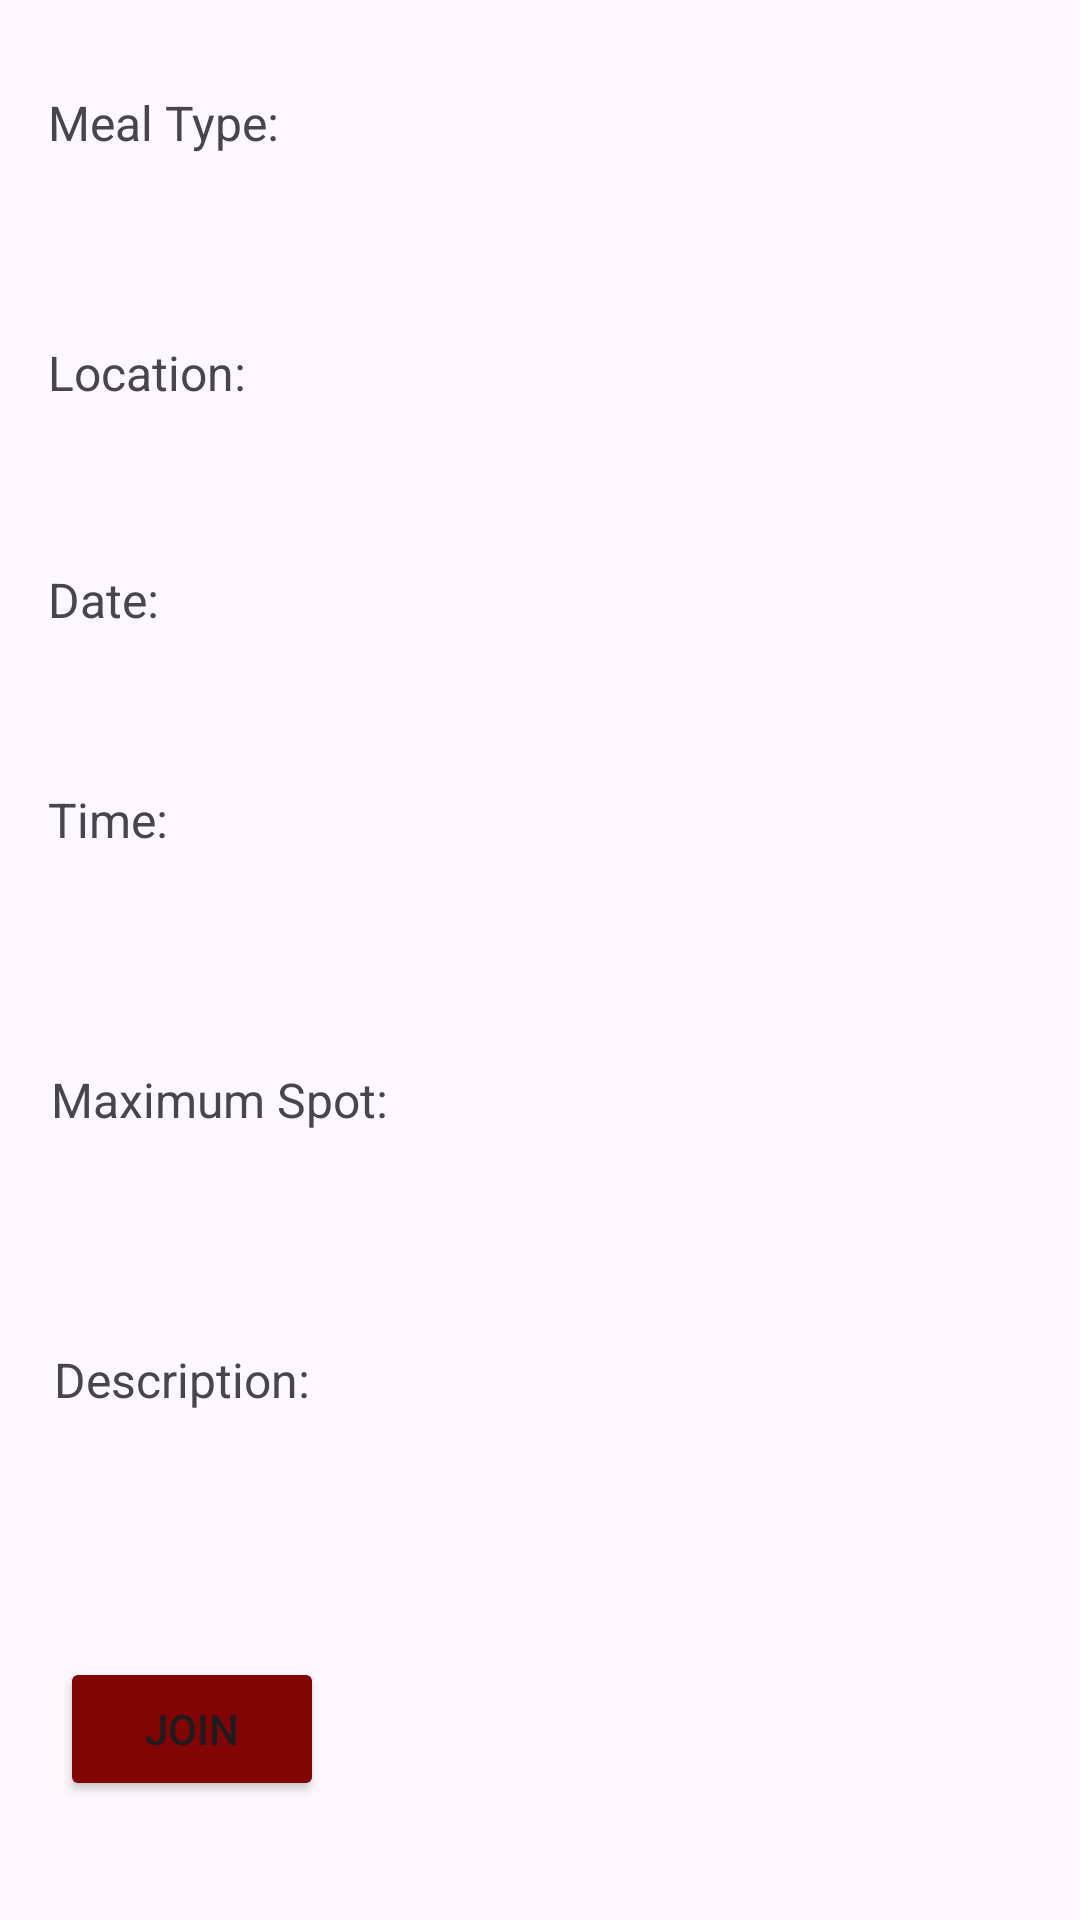

Reconstruct the res/layout file that produces this screen, plus the resources it refers to.
<!-- AndroidManifest.xml: application theme Theme.Eat -->
<!-- res/layout/fragment_join_plan.xml -->
<?xml version="1.0" encoding="utf-8"?>
<FrameLayout xmlns:android="http://schemas.android.com/apk/res/android"
    xmlns:tools="http://schemas.android.com/tools"
    android:layout_width="match_parent"
    android:layout_height="match_parent"
    tools:context=".JoinPlanFragment">

    <LinearLayout
        android:layout_width="415dp"
        android:layout_height="717dp"
        android:layout_marginTop="10dp"
        android:orientation="vertical">

        <TextView
            android:id="@+id/txt_mealType"
            android:layout_width="104dp"
            android:layout_height="wrap_content"
            android:layout_marginStart="16dp"
            android:layout_marginEnd="334dp"
            android:paddingTop="20dp"
            android:text="@string/meal_type"
            android:textSize="16sp" />

        <TextView
            android:id="@+id/txtView_mealType"
            android:layout_width="wrap_content"
            android:layout_height="wrap_content"
            android:layout_marginStart="50dp"
            android:layout_marginTop="20dp"
            android:textSize="16sp" />

        <TextView
            android:id="@+id/txt_location"
            android:layout_width="97dp"
            android:layout_height="54dp"
            android:layout_marginStart="16dp"
            android:layout_marginEnd="310dp"
            android:paddingTop="20dp"
            android:text="@string/location"
            android:textSize="16sp" />

        <TextView
            android:id="@+id/txtView_location"
            android:layout_width="wrap_content"
            android:layout_height="wrap_content"
            android:layout_marginStart="50dp"
            android:layout_marginTop="10dp"
            android:textSize="16sp" />

        <TextView
            android:id="@+id/txt_date"
            android:layout_width="wrap_content"
            android:layout_height="wrap_content"
            android:layout_marginStart="16dp"
            android:layout_marginEnd="13dp"
            android:paddingTop="10dp"
            android:text="@string/date"
            android:textSize="16sp" />

        <TextView
            android:id="@+id/txtView_date"
            android:layout_width="wrap_content"
            android:layout_height="wrap_content"
            android:layout_marginStart="50dp"
            android:layout_marginTop="20dp"
            android:textSize="16sp" />

        <TextView
            android:id="@+id/txt_time"
            android:layout_width="wrap_content"
            android:layout_height="wrap_content"
            android:layout_marginStart="16dp"
            android:layout_marginEnd="13dp"
            android:paddingTop="10dp"
            android:text="@string/time"
            android:textSize="16sp" />

        <TextView
            android:id="@+id/txtView_time"
            android:layout_width="wrap_content"
            android:layout_height="wrap_content"
            android:layout_marginStart="50dp"
            android:layout_marginTop="20dp"
            android:textSize="16sp" />

        <TextView
            android:id="@+id/txt_maxSpot"
            android:layout_width="wrap_content"
            android:layout_height="wrap_content"
            android:layout_marginStart="17dp"
            android:layout_marginEnd="16dp"
            android:paddingTop="30dp"
            android:text="@string/maximum_spot"
            android:textSize="16sp" />

        <TextView
            android:id="@+id/txtView_maxSpot"
            android:layout_width="wrap_content"
            android:layout_height="wrap_content"
            android:layout_marginStart="50dp"
            android:layout_marginTop="20dp"
            android:textSize="16sp" />

        <TextView
            android:id="@+id/txt_desc"
            android:layout_width="150dp"
            android:layout_height="wrap_content"
            android:layout_marginStart="18dp"
            android:layout_marginEnd="322dp"
            android:paddingTop="30dp"
            android:paddingBottom="20dp"
            android:text="@string/description"
            android:textSize="16sp" />

        <TextView
            android:id="@+id/txtView_desc"
            android:layout_width="wrap_content"
            android:layout_height="wrap_content"
            android:layout_marginStart="35dp"
            android:textSize="16sp" />

        <Button
            android:id="@+id/btn_join"
            android:layout_width="wrap_content"
            android:layout_height="wrap_content"
            android:layout_marginStart="20dp"
            android:layout_marginTop="40dp"
            android:backgroundTint="#820505"
            android:text="Join" />
    </LinearLayout>

</FrameLayout>
<!-- resources referenced by this layout -->
<resources>
  <string name="date">Date:</string>
  <string name="description">Description:</string>
  <string name="location">Location:</string>
  <string name="maximum_spot">Maximum Spot:</string>
  <string name="meal_type">Meal Type:</string>
  <string name="time">Time:</string>
  <style name="Theme.Eat" parent="Base.Theme.Eat" />
  <style name="Base.Theme.Eat" parent="Theme.Material3.DayNight.NoActionBar">
          
          
      </style>
</resources>
